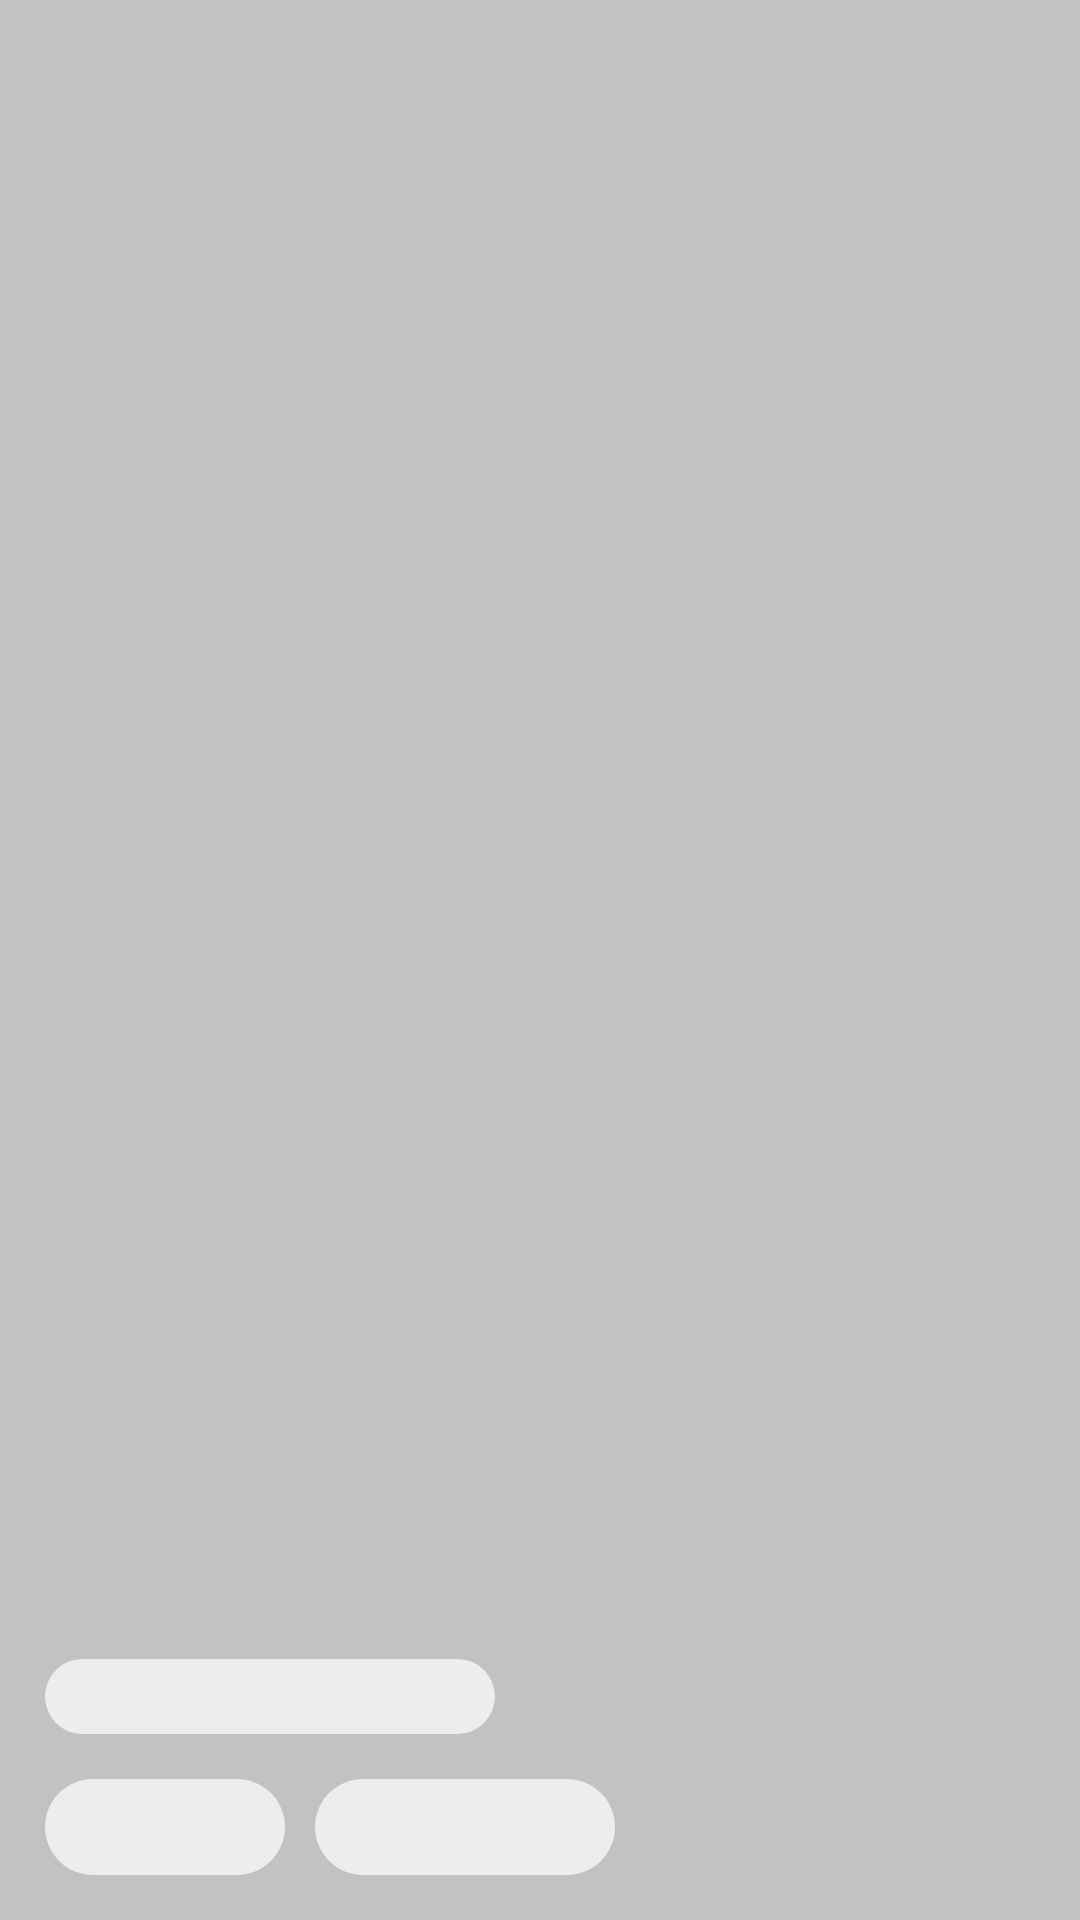

Reconstruct the res/layout file that produces this screen, plus the resources it refers to.
<!-- AndroidManifest.xml: application theme Theme.Mova -->
<!-- res/layout/placeholder_view_pager.xml -->
<?xml version="1.0" encoding="utf-8"?>
<androidx.constraintlayout.widget.ConstraintLayout xmlns:android="http://schemas.android.com/apk/res/android"
    xmlns:app="http://schemas.android.com/apk/res-auto"
    android:layout_width="match_parent"
    android:layout_height="300dp">

    <LinearLayout
        android:layout_width="match_parent"
        android:layout_height="match_parent"
        android:background="#C2C2C2"
        android:orientation="horizontal" />

    <LinearLayout
        android:id="@+id/movieActions"
        android:layout_width="match_parent"
        android:layout_height="wrap_content"
        android:layout_margin="15dp"
        android:orientation="vertical"
        app:layout_constraintBottom_toBottomOf="parent"
        app:layout_constraintEnd_toEndOf="parent"
        app:layout_constraintStart_toStartOf="parent">

        <View
            android:layout_width="150dp"
            android:layout_height="25dp"
            android:background="@drawable/place_holder_bg_full_rounded" />


        <LinearLayout
            android:layout_width="wrap_content"
            android:layout_height="wrap_content"
            android:layout_marginTop="15dp"
            android:gravity="center"
            android:orientation="horizontal">


            <View
                android:layout_width="80dp"
                android:layout_height="32dp"
                android:layout_marginEnd="10dp"
                android:background="@drawable/place_holder_bg_full_rounded" />


            <View
                android:layout_width="100dp"
                android:layout_height="32dp"
                android:layout_marginEnd="10dp"
                android:background="@drawable/place_holder_bg_full_rounded" />


        </LinearLayout>

    </LinearLayout>
</androidx.constraintlayout.widget.ConstraintLayout>
<!-- resources referenced by this layout -->
<resources>
  <!-- drawable place_holder_bg_full_rounded (drawable-v24) -->
  <?xml version="1.0" encoding="UTF-8"?>
  <shape xmlns:android="http://schemas.android.com/apk/res/android">
      <solid android:color="#EDEDED" />
  
      <corners android:radius="50dp" />
  </shape>
  <style name="Theme.Mova" parent="Theme.MaterialComponents.DayNight.NoActionBar">
          
          <item name="colorPrimary">@color/red</item>
          <item name="colorPrimaryVariant">@color/red</item>
          <item name="colorOnPrimary">@color/white</item>
          
          <item name="colorSecondary">@color/red</item>
          <item name="colorSecondaryVariant">@color/red</item>
          <item name="colorOnSecondary">@color/black</item>
          
          <item name="android:statusBarColor">@color/background</item>
          
          <item name="fontFamily">@font/urbanist_font_family</item>
          <item name="bottomSheetDialogTheme">@style/AppBottomSheetDialogTheme</item>
          <item name="android:forceDarkAllowed" tools:targetApi="q">false</item>
  
      </style>
  <color name="red">#F70004</color>
  <color name="white">#FFFFFFFF</color>
  <color name="black">#FF000000</color>
  <color name="background">#ffffff</color>
  <style name="AppBottomSheetDialogTheme" parent="Theme.Design.BottomSheetDialog">
          <item name="bottomSheetStyle">@style/AppModalStyleFilter</item>
      </style>
  <style name="AppModalStyleFilter" parent="Widget.Design.BottomSheet.Modal">
          <item name="android:background">@drawable/rounded_filter_dialog</item>
      </style>
  <!-- drawable rounded_filter_dialog (drawable) -->
  <?xml version="1.0" encoding="UTF-8"?>
  <shape xmlns:android="http://schemas.android.com/apk/res/android"
      android:shape="rectangle">
      <solid android:color="@color/background"/>
      <stroke android:width="1dp" android:color="@color/stroke_color"/>
      <corners android:topRightRadius="35dp" android:topLeftRadius="35dp"/>
  </shape>
  <color name="stroke_color">#EFEFEF</color>
</resources>
